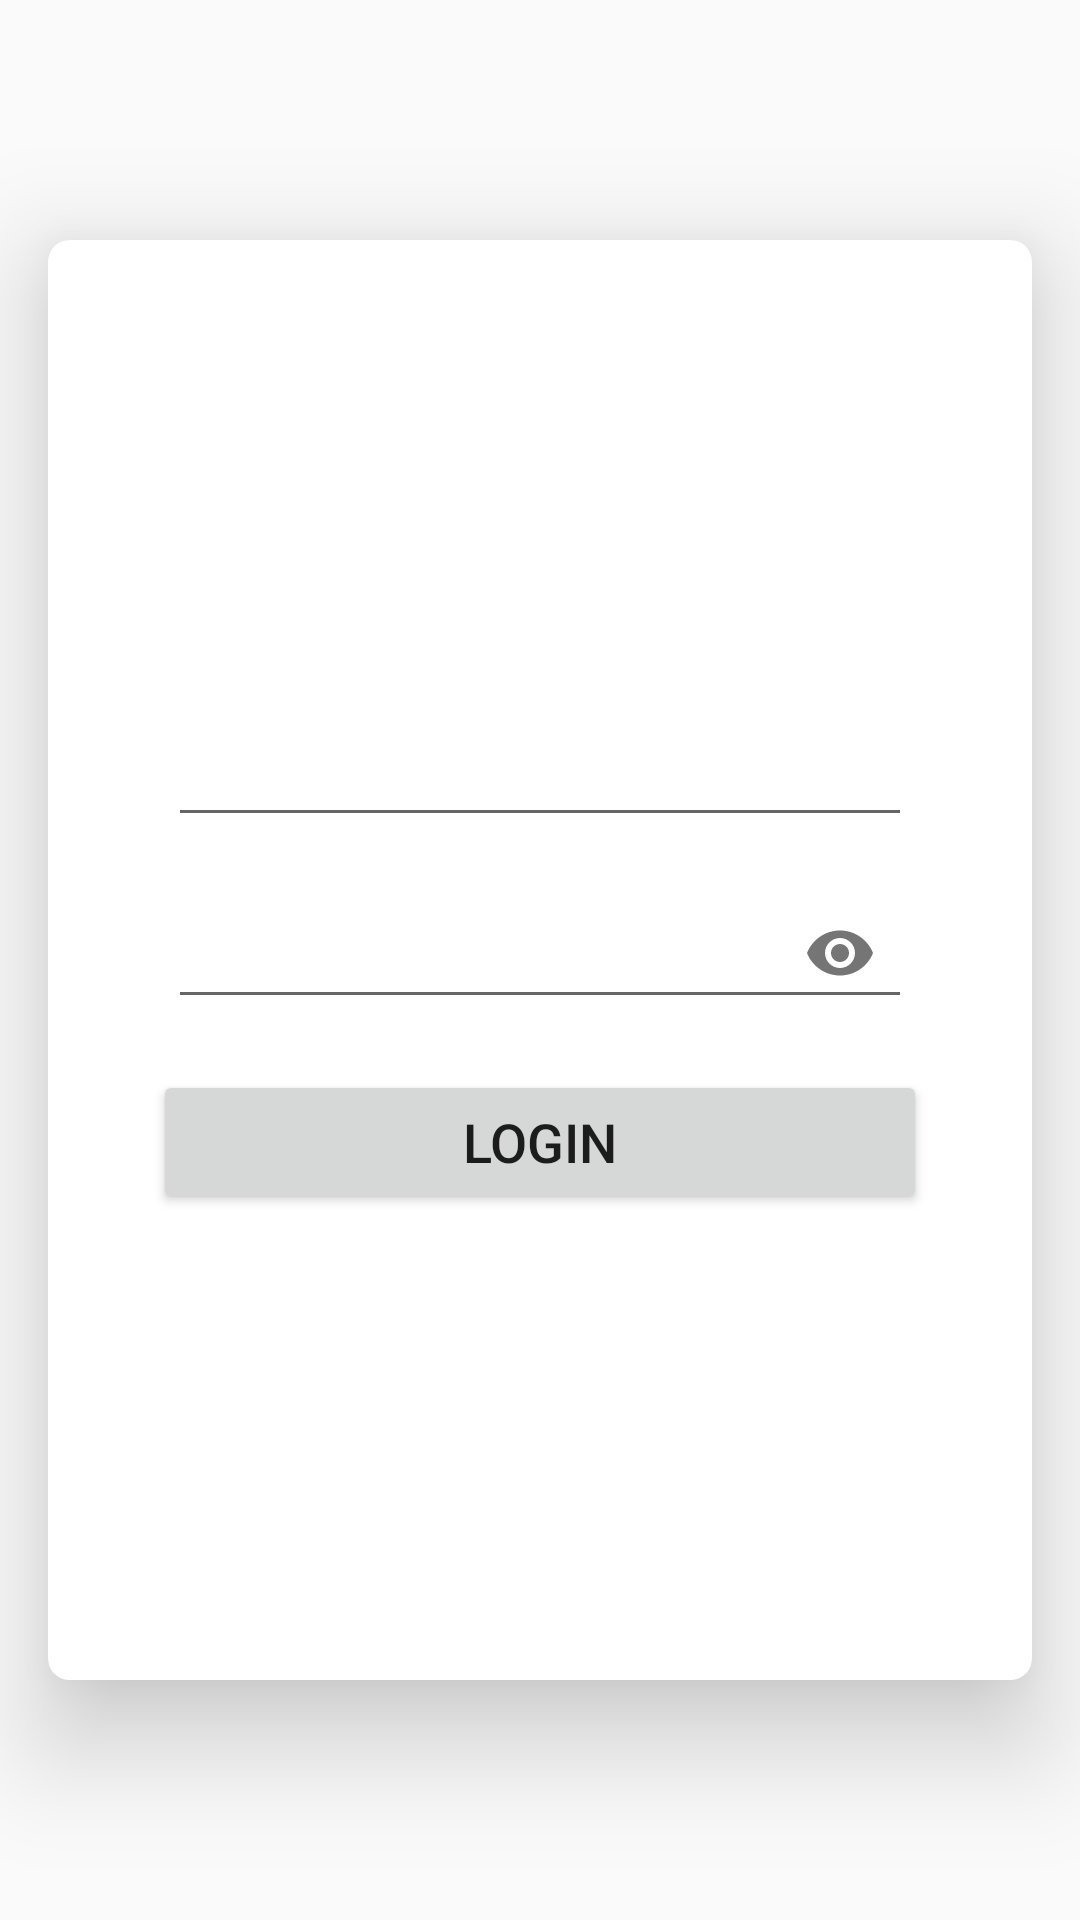

The Android layout XML behind this screen, and the referenced resources:
<!-- AndroidManifest.xml: application theme AppTheme -->
<!-- res/layout/activity_login.xml -->
<?xml version="1.0" encoding="utf-8"?>
<layout xmlns:android="http://schemas.android.com/apk/res/android"
    xmlns:app="http://schemas.android.com/apk/res-auto"
    xmlns:tools="http://schemas.android.com/tools"
    tools:context="com.application.boilerplate.ui.login.LoginActivity">

    <data>

        <import type="android.view.View" />

        <variable
            name="viewModel"
            type="com.application.boilerplate.ui.login.LoginViewModel" />

    </data>

    <FrameLayout
        android:layout_width="match_parent"
        android:layout_height="match_parent">

        <RelativeLayout
            android:id="@+id/activityMain"
            android:layout_width="match_parent"
            android:layout_height="match_parent">

            <androidx.cardview.widget.CardView
                android:layout_width="match_parent"
                android:layout_height="match_parent"
                android:layout_marginBottom="80dp"
                android:layout_marginLeft="16dp"
                android:layout_marginRight="16dp"
                android:layout_marginTop="80dp"
                app:cardCornerRadius="7dp"
                app:cardElevation="22dp">

                <TextView
                    android:layout_width="wrap_content"
                    android:layout_height="wrap_content"
                    android:layout_gravity="center|top"
                    android:layout_marginTop="60dp"
                    android:textAllCaps="true"
                    android:textSize="20dp" />

                <LinearLayout
                    android:layout_width="match_parent"
                    android:layout_height="wrap_content"
                    android:layout_gravity="center"
                    android:layout_margin="20dp"
                    android:orientation="vertical">

                    <com.google.android.material.textfield.TextInputLayout
                        android:layout_width="match_parent"
                        android:layout_height="wrap_content"
                        android:textColorHint="@color/gray"
                        app:hintTextAppearance="@style/TextAppearence.App.TextInputLayout">

                        <com.google.android.material.textfield.TextInputEditText
                            android:id="@+id/etEmail"
                            android:layout_width="match_parent"
                            android:layout_height="wrap_content"
                            android:layout_marginLeft="20dp"
                            android:layout_marginRight="20dp"
                            android:cursorVisible="true"
                            android:gravity="center|left|bottom"
                            android:inputType="textEmailAddress"
                            android:maxLength="50"
                            android:paddingBottom="10dp"
                            android:textSize="18sp" />

                    </com.google.android.material.textfield.TextInputLayout>

                    <com.google.android.material.textfield.TextInputLayout
                        android:layout_width="match_parent"
                        android:layout_height="wrap_content"
                        android:textColorHint="@color/gray"
                        app:hintTextAppearance="@style/TextAppearence.App.TextInputLayout"
                        app:passwordToggleEnabled="true">

                        <com.google.android.material.textfield.TextInputEditText
                            android:id="@+id/etPassword"
                            android:layout_width="match_parent"
                            android:layout_height="wrap_content"
                            android:layout_marginLeft="20dp"
                            android:layout_marginRight="20dp"
                            android:layout_marginTop="30dp"
                            android:cursorVisible="true"
                            android:gravity="center|left|bottom"
                            android:inputType="textPassword"
                            android:maxLength="50"
                            android:paddingBottom="10dp"
                            android:textSize="18sp" />

                    </com.google.android.material.textfield.TextInputLayout>

                    <Button
                        android:id="@+id/btnServerLogin"
                        android:layout_width="match_parent"
                        android:layout_height="wrap_content"
                        android:layout_gravity="center"
                        android:layout_margin="15dp"
                        android:onClick="@{() -> viewModel.onServerLoginClick()}"
                        android:padding="10dp"
                        android:text="@string/login"
                        android:textSize="18dp" />
                </LinearLayout>

            </androidx.cardview.widget.CardView>

        </RelativeLayout>

        <androidx.core.widget.ContentLoadingProgressBar
            android:id="@+id/address_looking_up"
            style="?android:attr/progressBarStyleLarge"
            android:layout_width="wrap_content"
            android:layout_height="wrap_content"
            android:layout_gravity="center"
            android:visibility="@{viewModel.isLoading ? View.VISIBLE : View.GONE}" />

    </FrameLayout>

</layout>
<!-- resources referenced by this layout -->
<resources>
  <color name="gray">#7e7e7e</color>
  <string name="login">Login</string>&gt;
  <style name="TextAppearence.App.TextInputLayout" parent="@android:style/TextAppearance">
          <item name="android:textColor">@color/gray</item>
      </style>
  <style name="AppTheme" parent="Theme.AppCompat.Light.DarkActionBar">
          
          <item name="colorPrimary">@color/colorPrimary</item>
          <item name="colorPrimaryDark">@color/colorPrimaryDark</item>
          <item name="colorAccent">@color/colorAccent</item>
      </style>
  <color name="colorPrimary">#008577</color>
  <color name="colorPrimaryDark">#00574B</color>
  <color name="colorAccent">#D81B60</color>
</resources>
